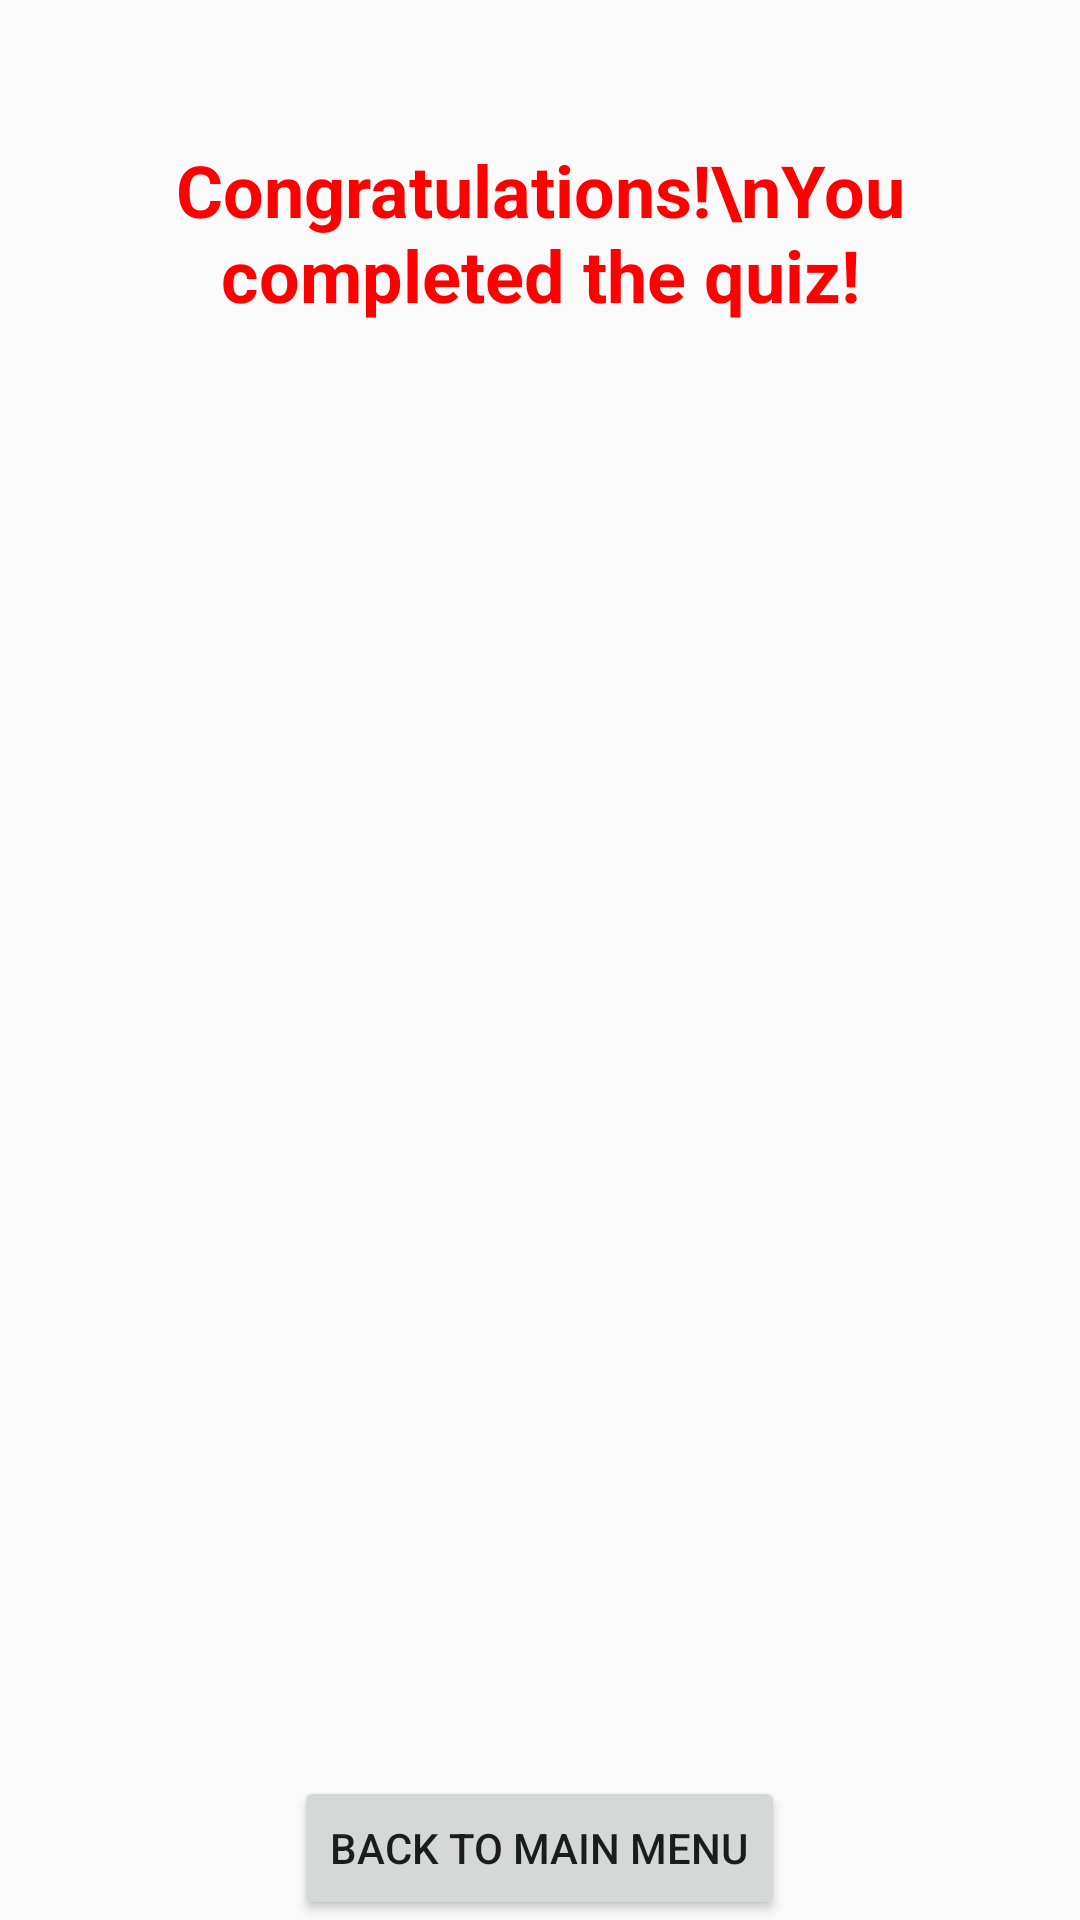

Here is an Android app screen rendered from its layout file. Give the layout XML and the strings, colors and styles it references.
<!-- AndroidManifest.xml: application theme AppTheme -->
<!-- res/layout/activity_main.xml -->
<?xml version="1.0" encoding="utf-8"?>
<RelativeLayout xmlns:android="http://schemas.android.com/apk/res/android"
    xmlns:tools="http://schemas.android.com/tools"
    android:id="@+id/activity_finish"
    android:layout_width="match_parent"
    android:layout_height="match_parent"
    android:paddingBottom="@dimen/activity_vertical_margin"
    android:paddingLeft="@dimen/activity_horizontal_margin"
    android:paddingRight="@dimen/activity_horizontal_margin"
    android:paddingTop="@dimen/activity_vertical_margin"
    tools:context=".MainActivity">
    <TextView
        android:text="Congratulations!\nYou completed the quiz!"
        android:layout_width="wrap_content"
        android:layout_height="wrap_content"
        android:layout_alignParentTop="true"
        android:layout_centerHorizontal="true"
        android:layout_marginTop="47dp"
        android:id="@+id/textView3"
        android:textAlignment="center"
        android:textStyle="normal|bold"
        android:textColor="#FF0000"
        android:textSize="24sp" />

    <Button
        android:text="Back to main menu"
        android:layout_width="wrap_content"
        android:layout_height="wrap_content"
        android:layout_alignParentBottom="true"
        android:layout_centerHorizontal="true"
        android:id="@+id/bMain" />
</RelativeLayout>
<!-- resources referenced by this layout -->
<resources>
  <style name="AppTheme" parent="Theme.AppCompat.Light.DarkActionBar">
          
          <item name="colorPrimary">@color/colorPrimary</item>
          <item name="colorPrimaryDark">@color/colorPrimaryDark</item>
          <item name="colorAccent">@color/colorAccent</item>
      </style>
  <color name="colorPrimary">#F20505</color>
  <color name="colorPrimaryDark">#FF4C4C</color>
  <color name="colorAccent">#FF4081</color>
</resources>
